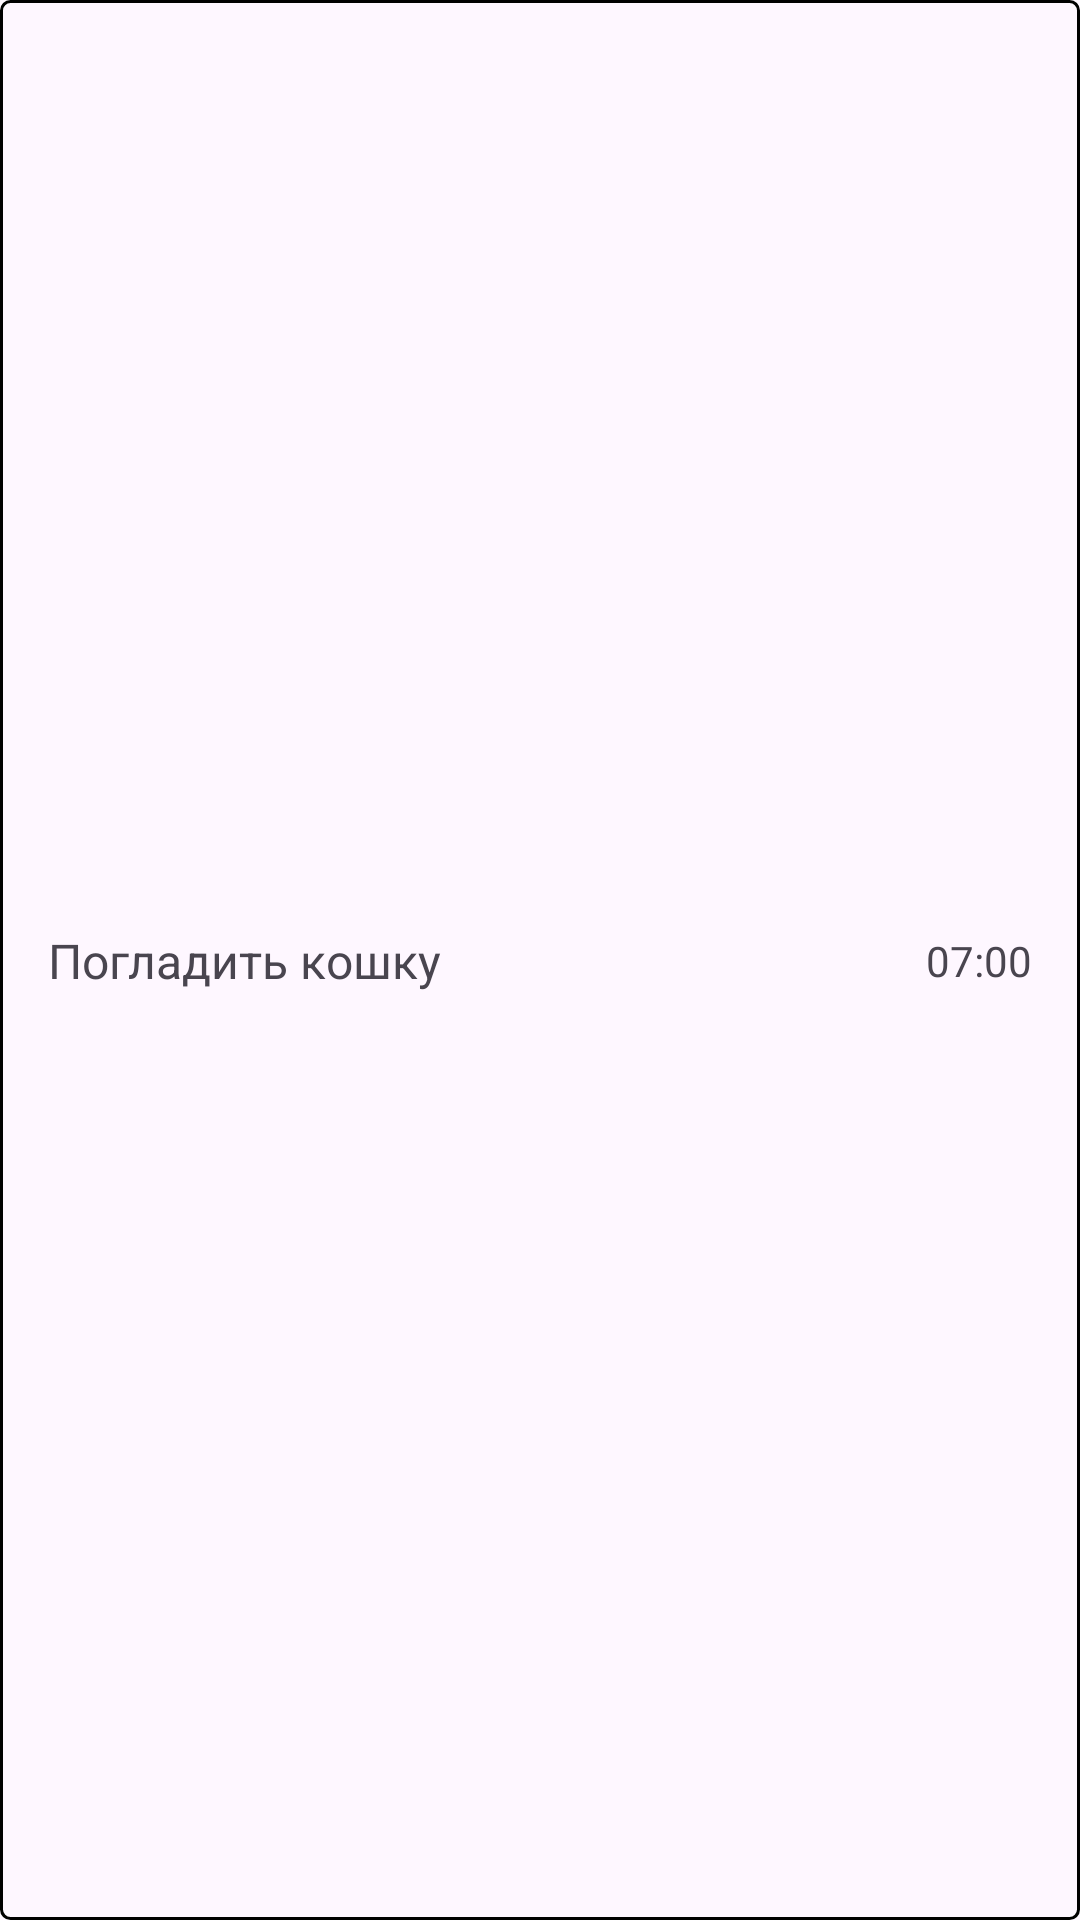

Reconstruct the res/layout file that produces this screen, plus the resources it refers to.
<!-- AndroidManifest.xml: application theme Theme.SimberSoftPractice -->
<!-- res/layout/task_item.xml -->
<?xml version="1.0" encoding="utf-8"?>
<androidx.constraintlayout.widget.ConstraintLayout xmlns:android="http://schemas.android.com/apk/res/android"
    xmlns:app="http://schemas.android.com/apk/res-auto"
    android:layout_width="match_parent"
    android:layout_height="48dp"
    android:background="@drawable/rounded_purple">


    <TextView
        android:id="@+id/tv_title"
        android:layout_width="wrap_content"
        android:layout_height="wrap_content"
        android:layout_marginStart="16dp"
        android:textSize="16sp"
        android:text="Погладить кошку"
        app:layout_constraintBottom_toBottomOf="parent"
        app:layout_constraintStart_toStartOf="parent"
        app:layout_constraintTop_toTopOf="parent" />

    <TextView
        android:id="@+id/tv_time"
        android:layout_width="wrap_content"
        android:layout_height="wrap_content"
        android:layout_marginEnd="16dp"
        android:textSize="14sp"
        android:text="07:00"
        app:layout_constraintBottom_toBottomOf="parent"
        app:layout_constraintEnd_toEndOf="parent"
        app:layout_constraintTop_toTopOf="parent" />
</androidx.constraintlayout.widget.ConstraintLayout>
<!-- resources referenced by this layout -->
<resources>
  <!-- drawable rounded_purple (drawable) -->
  <?xml version="1.0" encoding="utf-8"?>
  <selector xmlns:android="http://schemas.android.com/apk/res/android" >
      <item android:state_pressed="true" >
          <shape android:shape="rectangle"  >
              <corners android:radius="10dip" />
              <stroke android:width="1dip" android:color="@color/purple" />
              <solid android:angle="-90" android:color="@color/purple" />
          </shape>
      </item>
      <item android:state_focused="true">
          <shape android:shape="rectangle"  >
              <corners android:radius="3dip" />
              <stroke android:width="1dip" android:color="@color/purple" />
              <solid android:color="@color/purple"/>
          </shape>
      </item>
      <item >
          <shape android:shape="rectangle"  >
              <corners android:radius="3dip" />
              <stroke android:width="1dip" android:color="@color/purple" />
              <solid android:angle="-90" android:color="@color/purple" />
          </shape>
      </item>
  </selector>
  <style name="Theme.SimberSoftPractice" parent="Base.Theme.SimberSoftPractice" />
  <style name="Base.Theme.SimberSoftPractice" parent="Theme.Material3.DayNight.NoActionBar">
          
          
      </style>
</resources>
